Image classification data set "img_dataset" (codomposer/audio-recognition on GitHub). Class labels (2): cat, dog.

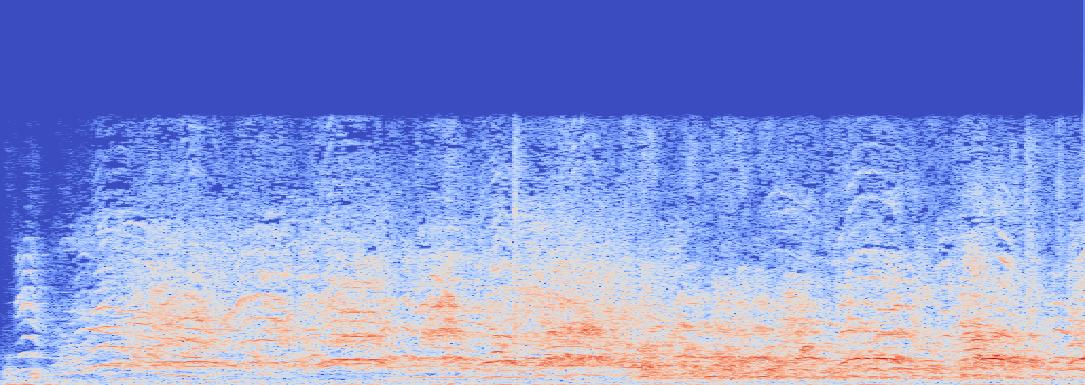
Label: cat

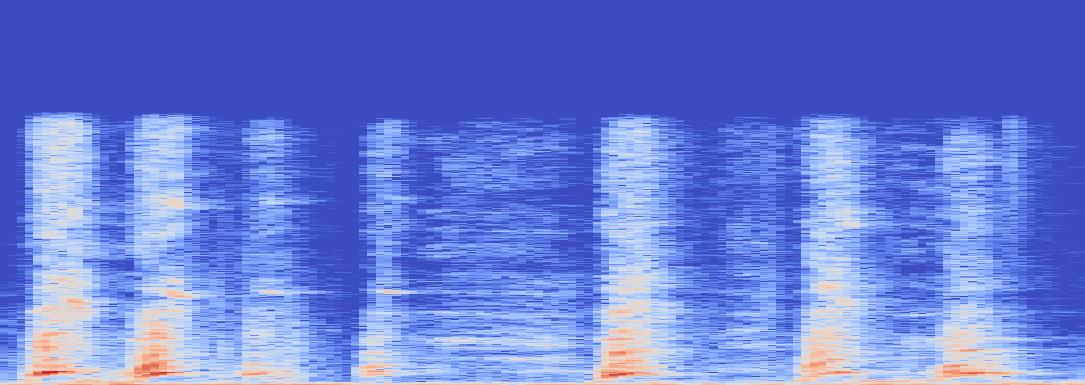
Label: dog

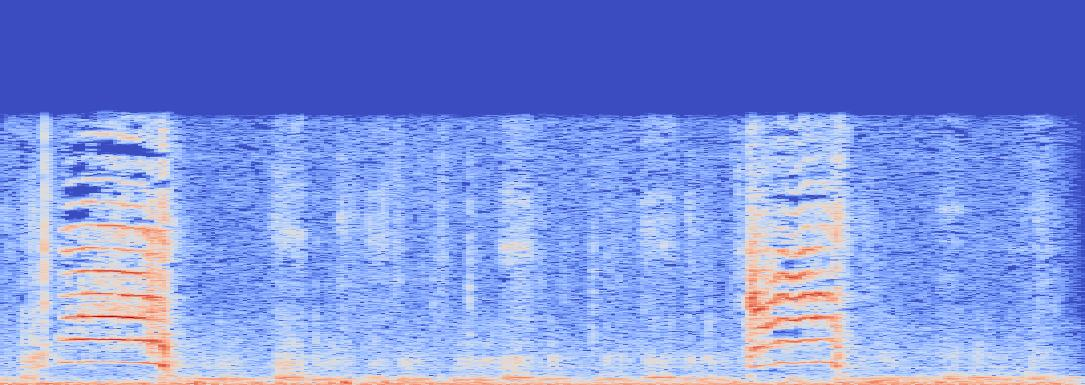
Label: cat

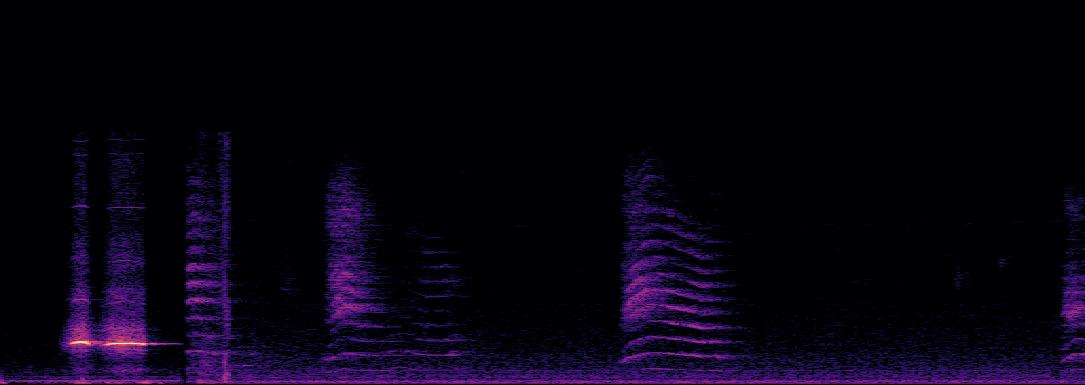
Label: cat

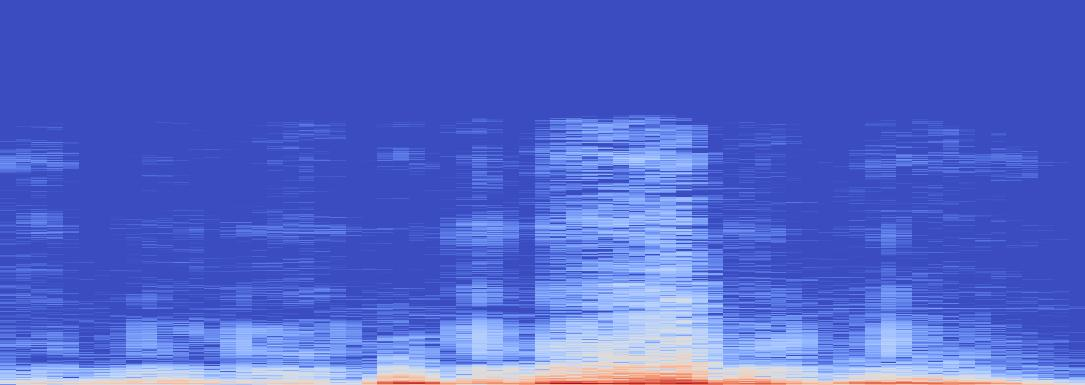
Label: cat

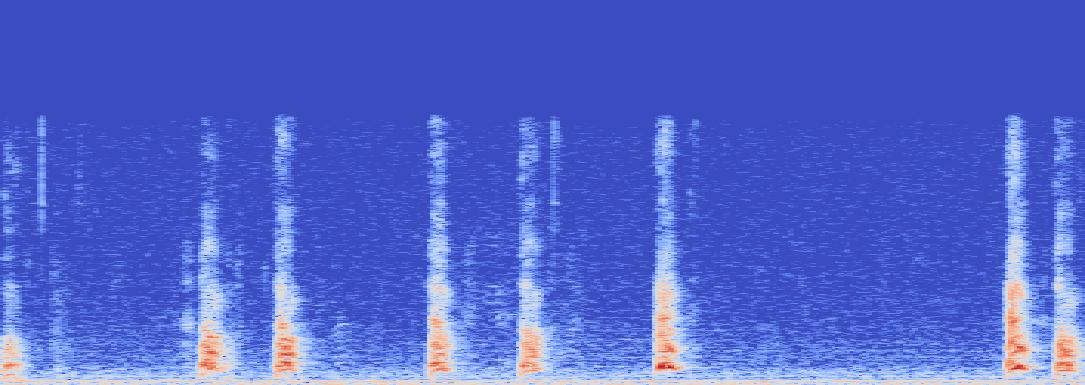
Label: dog
